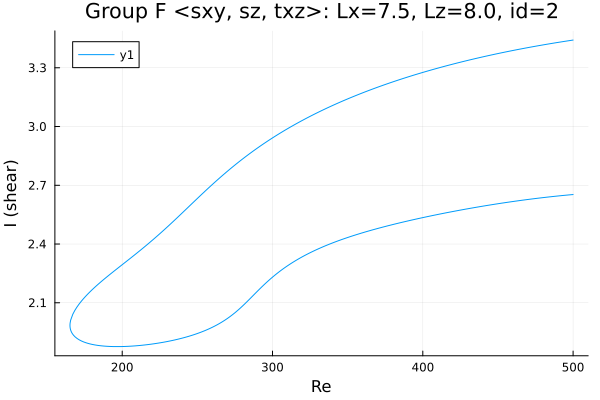

Source data for this figure (header and first rows):
Re, shear
500.0, 2.653
499.3, 2.652
497.9, 2.651
496.5, 2.65
495.1, 2.649
493.7, 2.648
492.3, 2.647
490.9, 2.646
489.4, 2.645
488, 2.644
486.6, 2.643
485.2, 2.641
483.8, 2.64
482.4, 2.639
481, 2.638
479.5, 2.637
478.1, 2.635
476.7, 2.634
475.3, 2.633
473.9, 2.631
472.5, 2.63
471.1, 2.629
469.6, 2.627
468.2, 2.626
466.8, 2.624
465.4, 2.623
464, 2.621
462.6, 2.62
461.2, 2.618
459.7, 2.617
458.3, 2.615
456.9, 2.614
455.5, 2.612
454.1, 2.611
452.7, 2.609
451.3, 2.607
449.8, 2.606
448.4, 2.604
447, 2.602
445.6, 2.6
444.2, 2.599
442.8, 2.597
441.4, 2.595
439.9, 2.593
438.5, 2.592
437.1, 2.59
435.7, 2.588
434.3, 2.586
432.9, 2.584
431.5, 2.582
430, 2.58
428.6, 2.578
427.2, 2.576
425.8, 2.574
424.4, 2.572
423, 2.57
421.6, 2.568
420.1, 2.566
418.7, 2.564
417.3, 2.562
... 480 more rows
